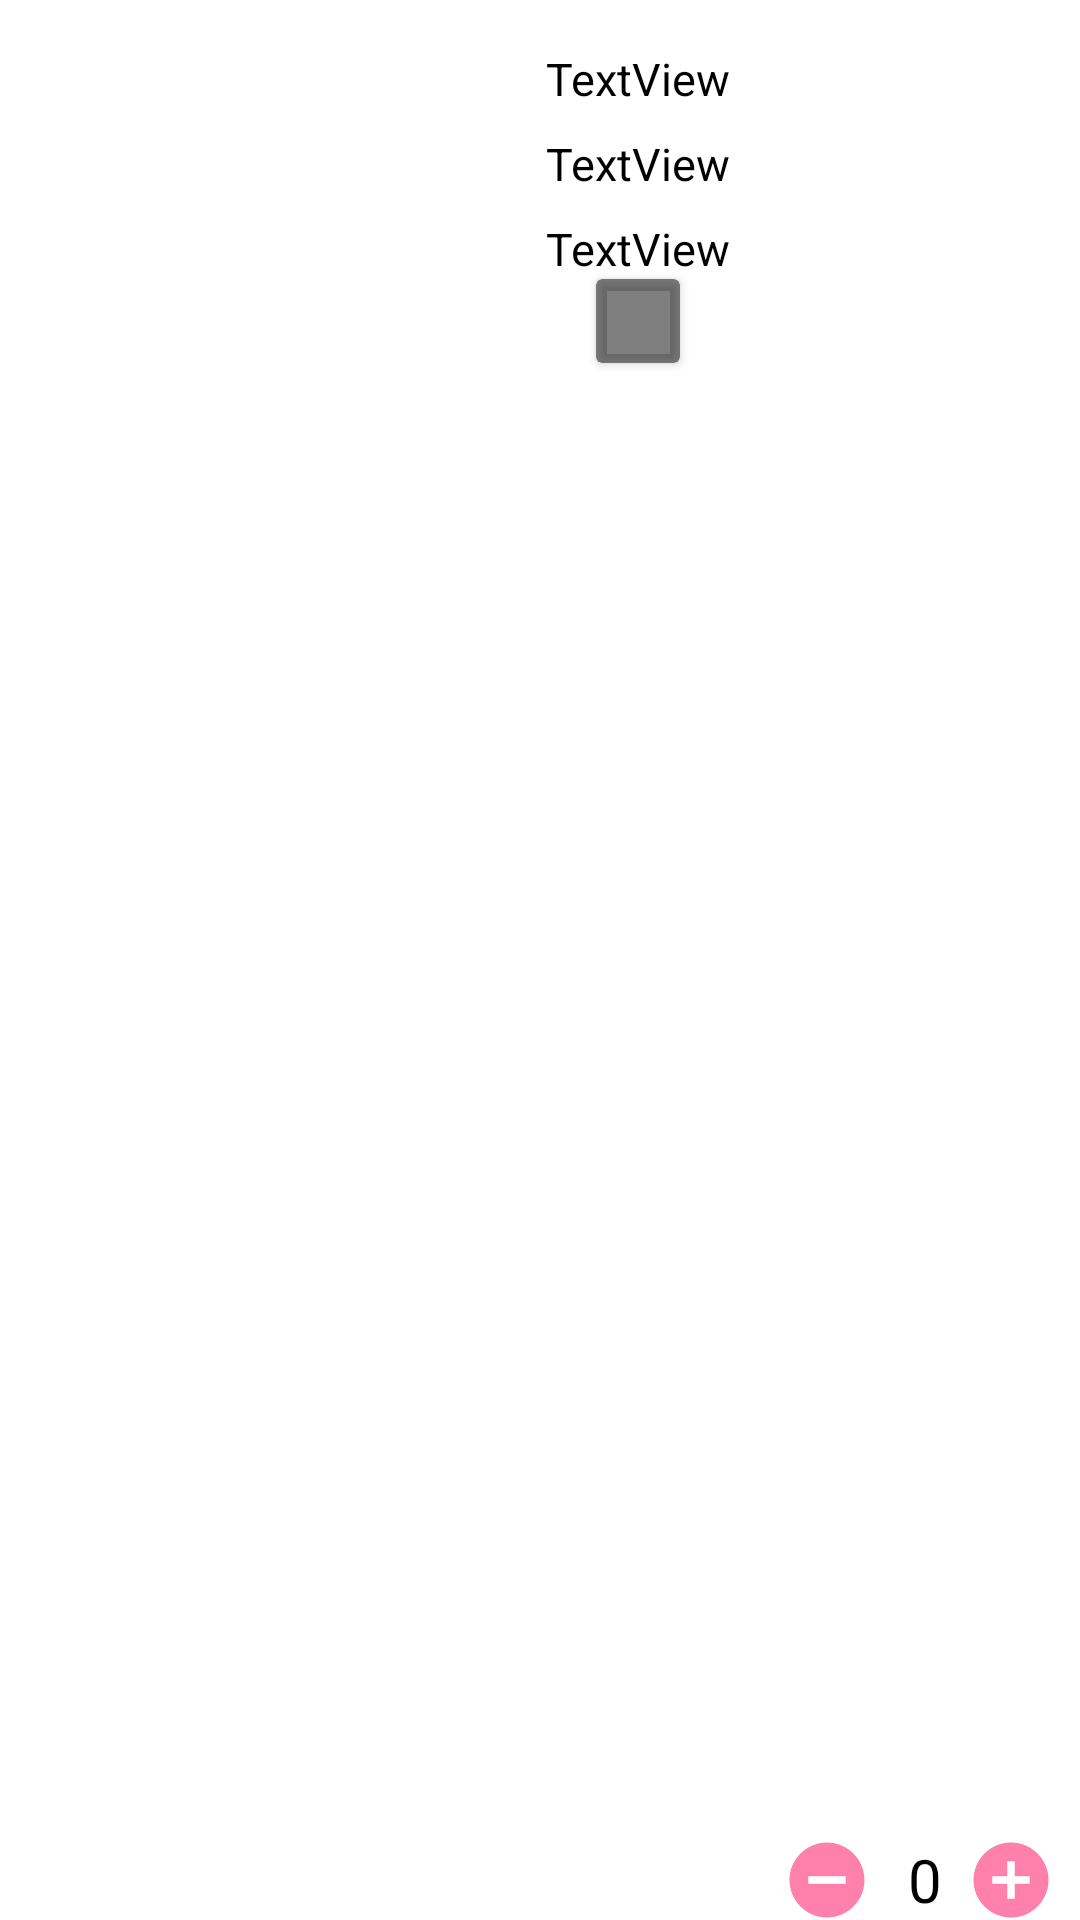

Write the Android layout XML for this screen, with the resource values it uses.
<!-- AndroidManifest.xml: application theme AppTheme -->
<!-- res/layout/cartlistitem.xml -->
<?xml version="1.0" encoding="utf-8"?>
<androidx.constraintlayout.widget.ConstraintLayout xmlns:android="http://schemas.android.com/apk/res/android"
    xmlns:app="http://schemas.android.com/apk/res-auto"
    xmlns:tools="http://schemas.android.com/tools"
    android:orientation="vertical" android:layout_width="match_parent"
    android:layout_height="wrap_content">

    <ImageView
        android:id="@+id/imgCartPhoto"
        android:layout_width="150dp"
        android:layout_height="150dp"

        android:layout_marginLeft="16dp"
        android:layout_marginTop="16dp"
        android:layout_marginBottom="16dp"
        app:layout_constraintBottom_toBottomOf="parent"
        app:layout_constraintStart_toStartOf="parent"
        app:layout_constraintTop_toTopOf="parent"
        tools:srcCompat="@tools:sample/avatars[0]" />

    <ImageView
        android:id="@+id/imgmore"
        android:layout_width="wrap_content"
        android:layout_height="wrap_content"
        android:layout_marginTop="8dp"
        android:src="@drawable/ic_more_vert_black_24dp"
        app:layout_constraintEnd_toEndOf="parent"
        app:layout_constraintTop_toTopOf="parent" />

<androidx.cardview.widget.CardView
    android:id="@+id/cvCardView"
    app:cardBackgroundColor="#80000000"
    app:layout_constraintTop_toBottomOf="@id/tvSizeCart"
    app:layout_constraintLeft_toLeftOf="@+id/tvSizeCart"
    app:layout_constraintRight_toRightOf="@+id/tvSizeCart"
    android:layout_width="wrap_content"
    android:layout_height="wrap_content">
    <ImageView
        android:id="@+id/imgColor"
        android:layout_width="20dp"
        android:layout_height="20dp"
        android:layout_margin="4dp"
        app:layout_constraintStart_toStartOf="@+id/tvSizeCart"
        app:layout_constraintTop_toBottomOf="@+id/tvSizeCart" />
</androidx.cardview.widget.CardView>
    <TextView
        android:id="@+id/tvName"
        android:layout_width="wrap_content"
        android:layout_height="wrap_content"
        android:text="TextView"
style="@style/TextColor"
        android:textSize="15dp"
        android:layout_marginTop="16dp"
        android:layout_marginLeft="16dp"

        app:layout_constraintStart_toEndOf="@+id/imgCartPhoto"
        app:layout_constraintTop_toTopOf="parent" />

    <TextView
        android:id="@+id/tvPrice"
        android:layout_width="wrap_content"
        android:layout_height="wrap_content"
        android:text="TextView"
        android:layout_marginTop="8dp"
        android:layout_marginLeft="16dp"
        style="@style/TextColor"
        android:textSize="15dp"

        app:layout_constraintStart_toEndOf="@+id/imgCartPhoto"
        app:layout_constraintTop_toBottomOf="@+id/tvName" />

    <TextView
        android:id="@+id/tvSizeCart"
        android:layout_width="wrap_content"
        android:layout_height="wrap_content"
        android:text="TextView"
        android:layout_marginLeft="16dp"

        style="@style/TextColor"
        android:textSize="15dp"
        android:layout_marginTop="8dp"

        app:layout_constraintStart_toEndOf="@+id/imgCartPhoto"
        app:layout_constraintTop_toBottomOf="@+id/tvPrice" />

    <ImageButton
        android:id="@+id/imgbtnPlus"
        android:layout_width="wrap_content"
        android:layout_height="wrap_content"
        android:layout_marginRight="8dp"
        android:background="@drawable/backgroundcircle"
        android:src="@drawable/ic_add_circle_black_24dp"
        app:layout_constraintBottom_toBottomOf="@+id/tvQuantity"
        app:layout_constraintEnd_toEndOf="parent"
        app:layout_constraintTop_toTopOf="@+id/tvQuantity" />

    <TextView
        android:id="@+id/tvQuantity"
        style="@style/TextColor"
        android:layout_width="wrap_content"
        android:layout_height="wrap_content"
        android:layout_marginRight="8dp"
        android:inputType="number"
        android:maxLength="2"
        android:text="0"
        app:layout_constraintBottom_toBottomOf="parent"
        app:layout_constraintEnd_toStartOf="@+id/imgbtnPlus" />

    <ImageButton
        android:id="@+id/imgbtnMinus"
        android:layout_width="wrap_content"
        android:layout_height="wrap_content"
        android:layout_marginRight="12dp"
        android:background="@drawable/backgroundcircle"
        android:src="@drawable/ic_remove_circle_black_24dp"

        app:layout_constraintBottom_toBottomOf="@+id/tvQuantity"
        app:layout_constraintRight_toLeftOf="@+id/tvQuantity"
        app:layout_constraintTop_toTopOf="@+id/tvQuantity"
       app:layout_goneMarginRight="8dp" />
</androidx.constraintlayout.widget.ConstraintLayout>
<!-- resources referenced by this layout -->
<resources>
  <!-- drawable ic_add_circle_black_24dp (drawable) -->
  <vector android:height="30dp" android:viewportHeight="24.0"
      android:viewportWidth="24.0" android:width="30dp" xmlns:android="http://schemas.android.com/apk/res/android">
      <path android:fillColor="#ff80ab" android:pathData="M12,2C6.48,2 2,6.48 2,12s4.48,10 10,10 10,-4.48 10,-10S17.52,2 12,2zM17,13h-4v4h-2v-4L7,13v-2h4L11,7h2v4h4v2z"/>
  </vector>
  <!-- drawable ic_remove_circle_black_24dp (drawable) -->
  <vector android:height="30dp" android:viewportHeight="24.0"
      android:viewportWidth="24.0" android:width="30dp" xmlns:android="http://schemas.android.com/apk/res/android">
      <path android:fillColor="#ff80ab" android:pathData="M12,2C6.48,2 2,6.48 2,12s4.48,10 10,10 10,-4.48 10,-10S17.52,2 12,2zM17,13L7,13v-2h10v2z"/>
  </vector>
  <style name="TextColor" parent="TextAppearance.AppCompat">
              <item name="android:textColor">#000000</item>
              <item name="android:textSize">20dp</item>
              <item name="android:lineSpacingExtra">2dp</item>
          </style>
  <style name="AppTheme" parent="Theme.MaterialComponents.Light.NoActionBar">
          
          <item name="colorPrimary">@color/colorPrimary</item>
          <item name="colorPrimaryDark">@color/colorPrimaryDark</item>
          <item name="colorAccent">@color/colorAccent</item>
      </style>
  <color name="colorPrimary">#ff80ab
      </color>
  <color name="colorPrimaryDark">#c94f7c</color>
  <color name="colorAccent">#ff80ab
      </color>
</resources>
